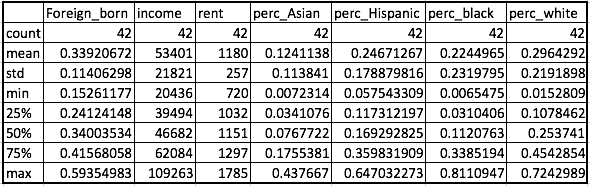

The data file committed next to this chart (first rows):
, Foreign_born, income, rent, perc_Asian, perc_Hispanic, perc_black, perc_white
count, 42, 42, 42, 42, 42, 42, 42
mean, 0.3392, 53401, 1180, 0.1241, 0.2467, 0.2245, 0.2964
std, 0.1141, 21821, 257, 0.1138, 0.1789, 0.232, 0.2192
min, 0.1526, 20436, 720, 0.007231, 0.05754, 0.006548, 0.01528
25%, 0.2412, 39494, 1032, 0.03411, 0.1173, 0.03104, 0.1078
50%, 0.34, 46682, 1151, 0.07677, 0.1693, 0.1121, 0.2537
75%, 0.4157, 62084, 1297, 0.1755, 0.3598, 0.3385, 0.4543
max, 0.5935, 109263, 1785, 0.4377, 0.647, 0.8111, 0.7243
